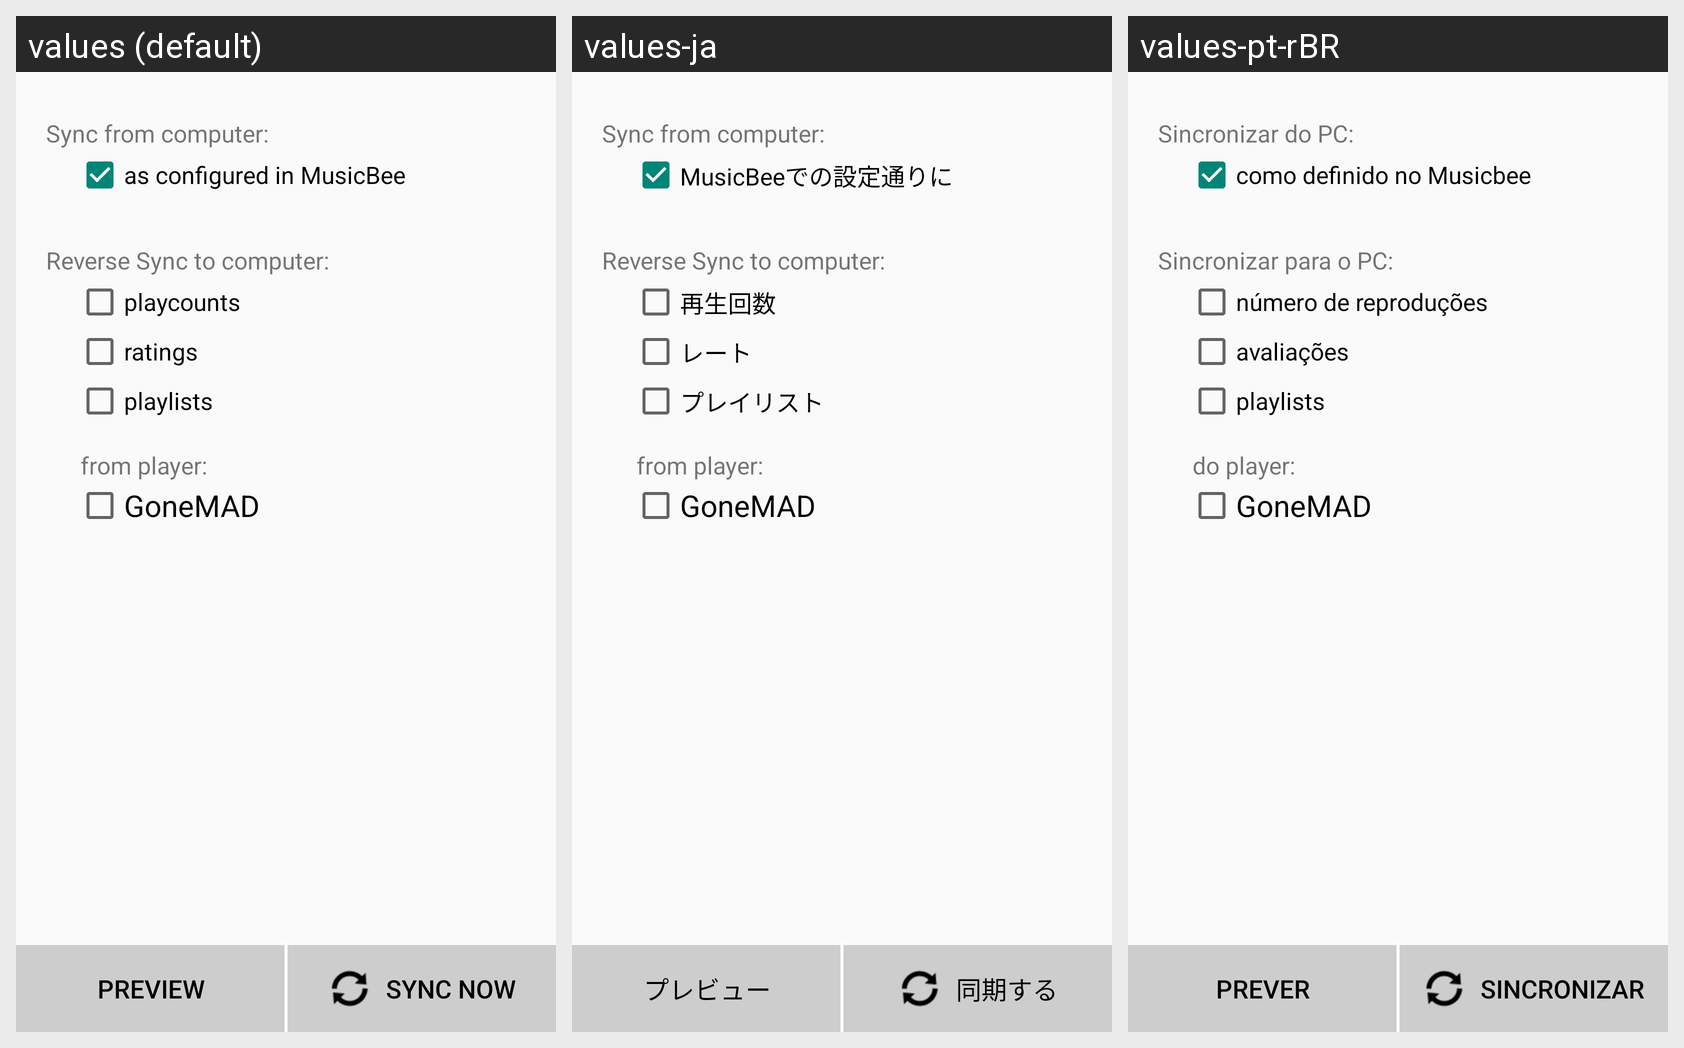

The same Android screen rendered under several of its app's locales, left to right. List the strings drawn on it with the default value and each locale's translation.
Android screen res/layout/activity_main.xml rendered under 3 locales, left to right: values (default), values-ja, values-pt-rBR. Device: Nexus 5 (rendered at 1080×1920; each locale shown at half size, 540×960, under a caption strip naming it); theme Theme.AppCompat.Light.NoActionBar.
Strings drawn on this screen, with the default value and each locale's value (text and hints the layout hard-codes appear in the picture but are not listed):

syncFromPrompt
  values: Sync from computer:
  values-ja: Sync from computer:
  values-pt-rBR: Sincronizar do PC:

syncFromDefault
  values: as configured in MusicBee
  values-ja: MusicBeeでの設定通りに
  values-pt-rBR: como definido no Musicbee

syncToPrompt
  values: Reverse Sync to computer:
  values-ja: Reverse Sync to computer:
  values-pt-rBR: Sincronizar para o PC:

syncToPlaycounts
  values: playcounts
  values-ja: 再生回数
  values-pt-rBR: número de reproduções

syncToRatings
  values: ratings
  values-ja: レート
  values-pt-rBR: avaliações

syncToPlaylists
  values: playlists
  values-ja: プレイリスト
  values-pt-rBR: playlists

syncToUsingPlayer
  values: from player:
  values-ja: from player:
  values-pt-rBR: do player:

syncPreview
  values: Preview
  values-ja: プレビュー
  values-pt-rBR: Prever

syncNow
  values: Sync Now
  values-ja: 同期する
  values-pt-rBR: Sincronizar
